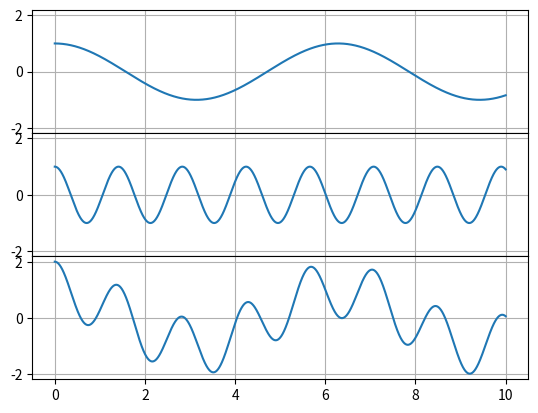
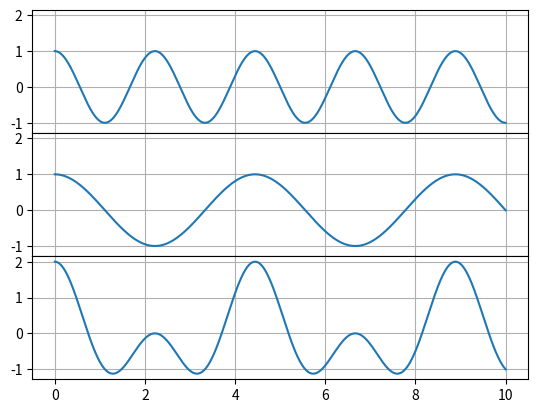

Source code (Python) for these figures, in order:
#!/usr/bin/env python3
# -*- coding: utf-8 -*-
"""
Created on Mon Dec 16 18:33:50 2019

[redacted]
"""

import numpy as np
import matplotlib.pylab as plt

x1 = []
x2 = []

N = 10000
w1 = 1
w2 = np.sqrt(2.0)
t = np.linspace(0,10,N)

for n in range(N):
	x1.append(np.cos(w1*t[n]))
	x2.append(np.cos(w2*np.pi*t[n]))

SUM = np.array(x1) + np.array(x2)

fig, ax = plt.subplots(3,sharex=True,sharey=True, gridspec_kw={'hspace':0})
ax[0].plot(t,x1)
ax[0].grid()
ax[1].plot(t,x2)
ax[1].grid()
ax[2].plot(t,SUM)
ax[2].grid()
plt.savefig('NoPeriodica.eps')
plt.show()

x1 = []
x2 = []

w1 = 2*np.sqrt(2.0)
w2 = np.sqrt(2.0)

for n in range(N):
	x1.append(np.cos(w1*t[n]))
	x2.append(np.cos(w2*t[n]))

SUM = np.array(x1) + np.array(x2)

fig, ax = plt.subplots(3,sharex=True,sharey=True, gridspec_kw={'hspace':0})
ax[0].plot(t,x1)
ax[0].grid()
ax[1].plot(t,x2)
ax[1].grid()
ax[2].plot(t,SUM)
ax[2].grid()
plt.savefig('Periodica.eps')
plt.show()